Labelled photos from "dataset", an image-classification folder in drgusimyth/diabetes_classifier. The possible labels are: diabetic, healthy.

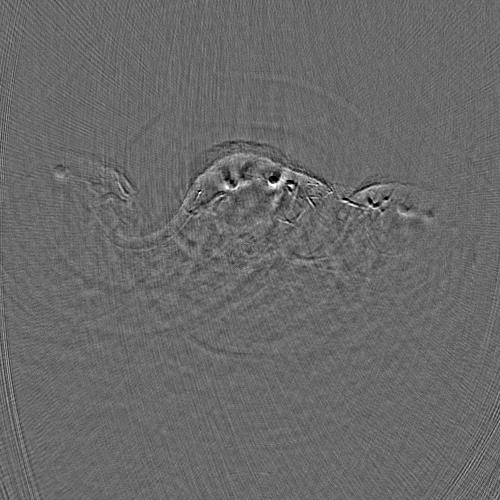
Label: healthy

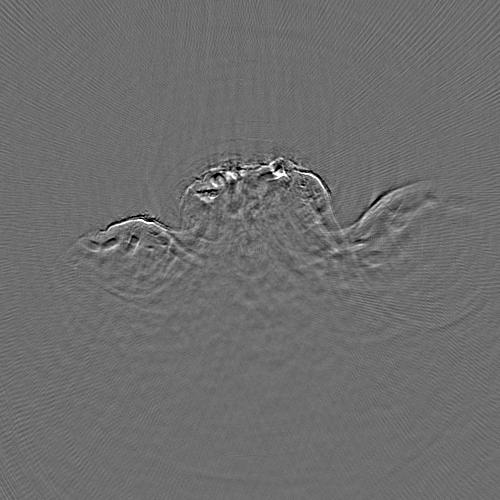
Label: diabetic

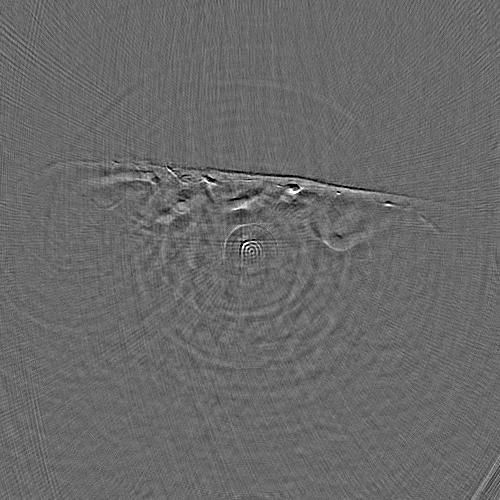
Label: healthy

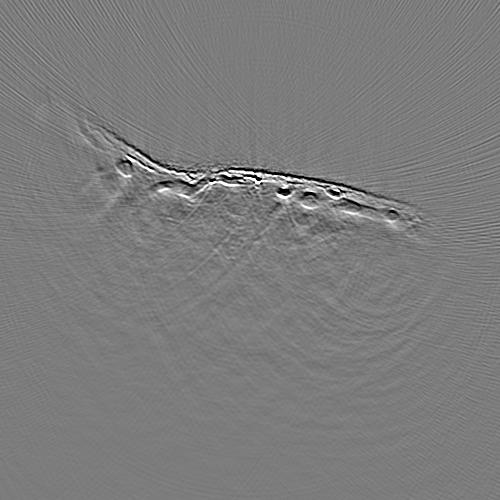
Label: healthy

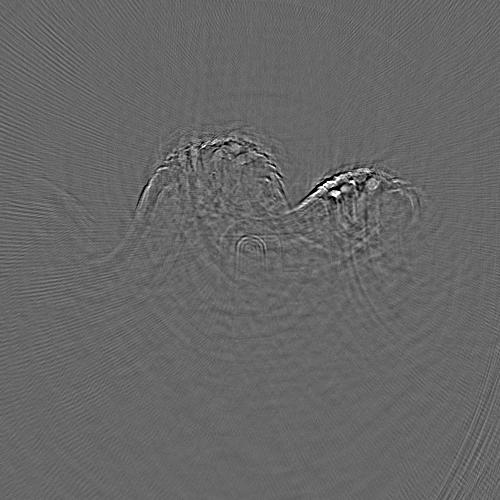
Label: diabetic

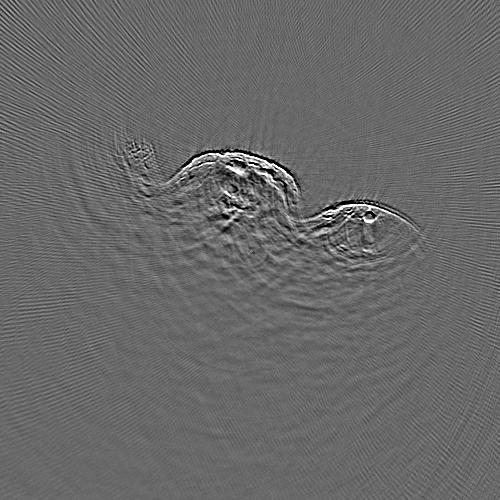
Label: diabetic
